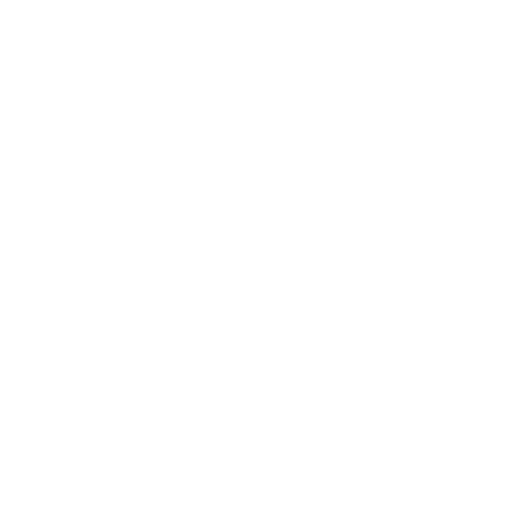
t = 0.00 s
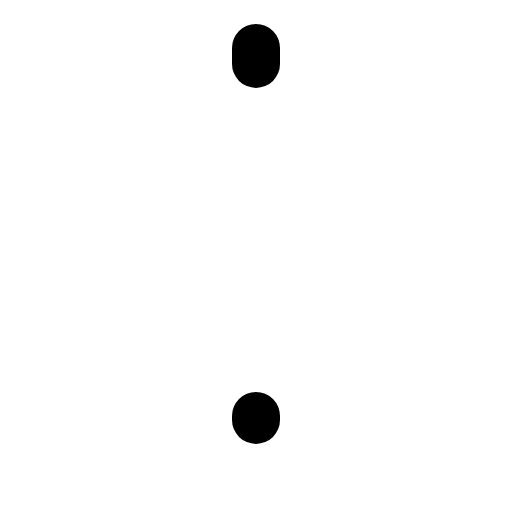
t = 0.60 s
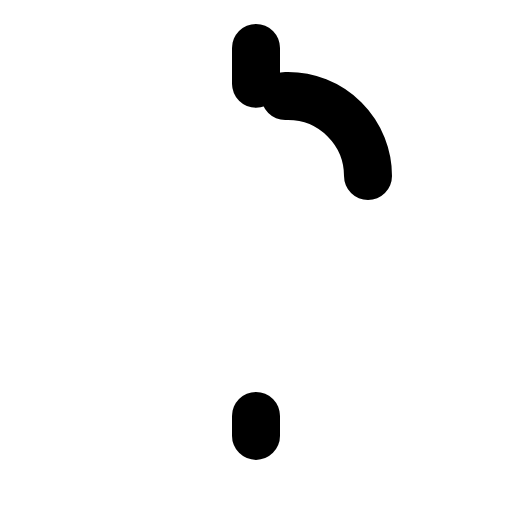
t = 0.98 s
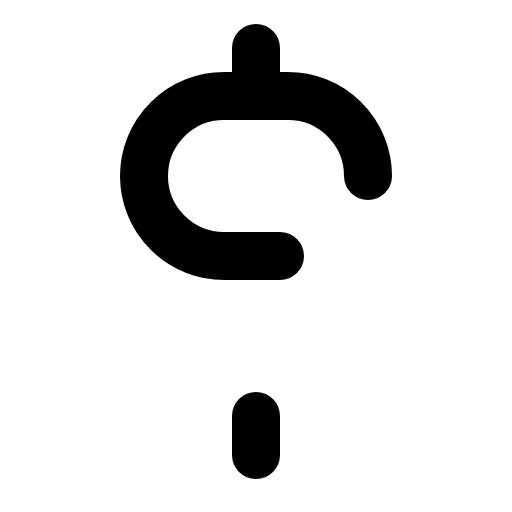
t = 1.35 s
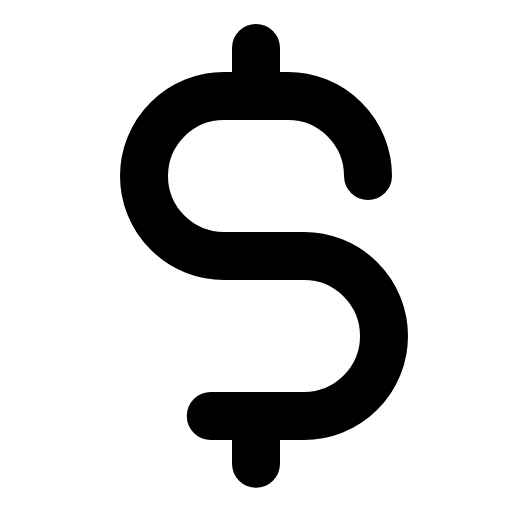
t = 1.73 s
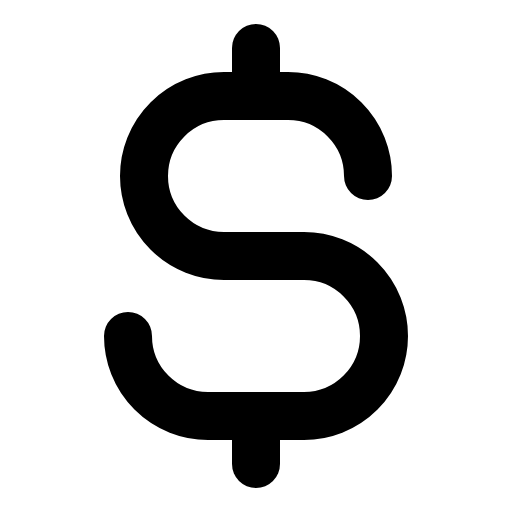
t = 2.10 s

The animated SVG that drew these frames (rendered in a browser with its animation timeline set to each time). Animation: 1 CSS @keyframes rule; one cycle of 2.10 s.

<svg xmlns="http://www.w3.org/2000/svg" viewBox="0 0 256 256">
  <style>
    .draw-line {
      stroke-dasharray: 1;
      stroke-dashoffset: 1;
      animation: phosphor-draw-in 1.5s ease-in-out forwards;
    }
    @keyframes phosphor-draw-in {
      to { stroke-dashoffset: 0; }
    }
  </style><rect width="256" height="256" fill="none"/><line x1="128" y1="24" x2="128" y2="48" fill="none" stroke="currentColor" stroke-linecap="round" stroke-linejoin="round" stroke-width="24" class="draw-line" pathLength="1" style="animation-delay: 0s"/><line x1="128" y1="208" x2="128" y2="232" fill="none" stroke="currentColor" stroke-linecap="round" stroke-linejoin="round" stroke-width="24" class="draw-line" pathLength="1" style="animation-delay: 0.3s"/><path d="M184,88a40,40,0,0,0-40-40H112a40,40,0,0,0,0,80h40a40,40,0,0,1,0,80H104a40,40,0,0,1-40-40" fill="none" stroke="currentColor" stroke-linecap="round" stroke-linejoin="round" stroke-width="24" class="draw-line" pathLength="1" style="animation-delay: 0.6s"/></svg>
